Labelled photos from "data", an image-classification folder in nurddeenIbra/cropland-mapping. The possible labels are: building, cropland, uncultivated land.

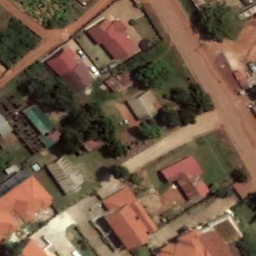
Label: building

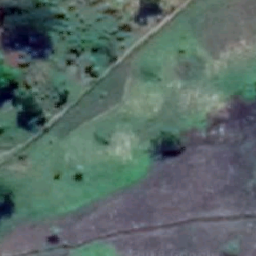
Label: cropland

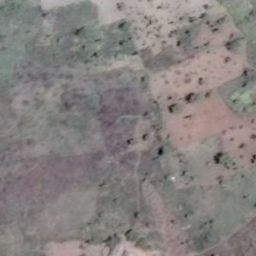
Label: cropland

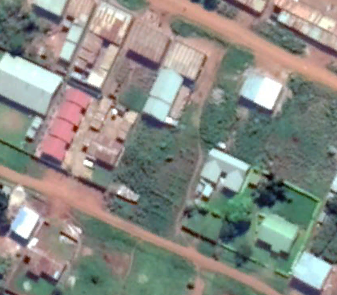
Label: building

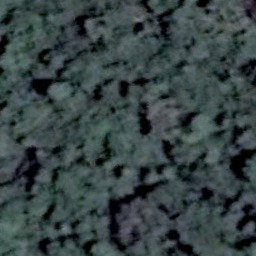
Label: uncultivated land

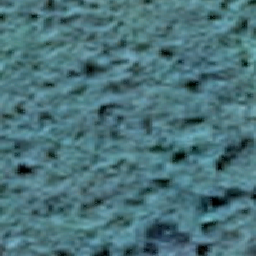
Label: uncultivated land
